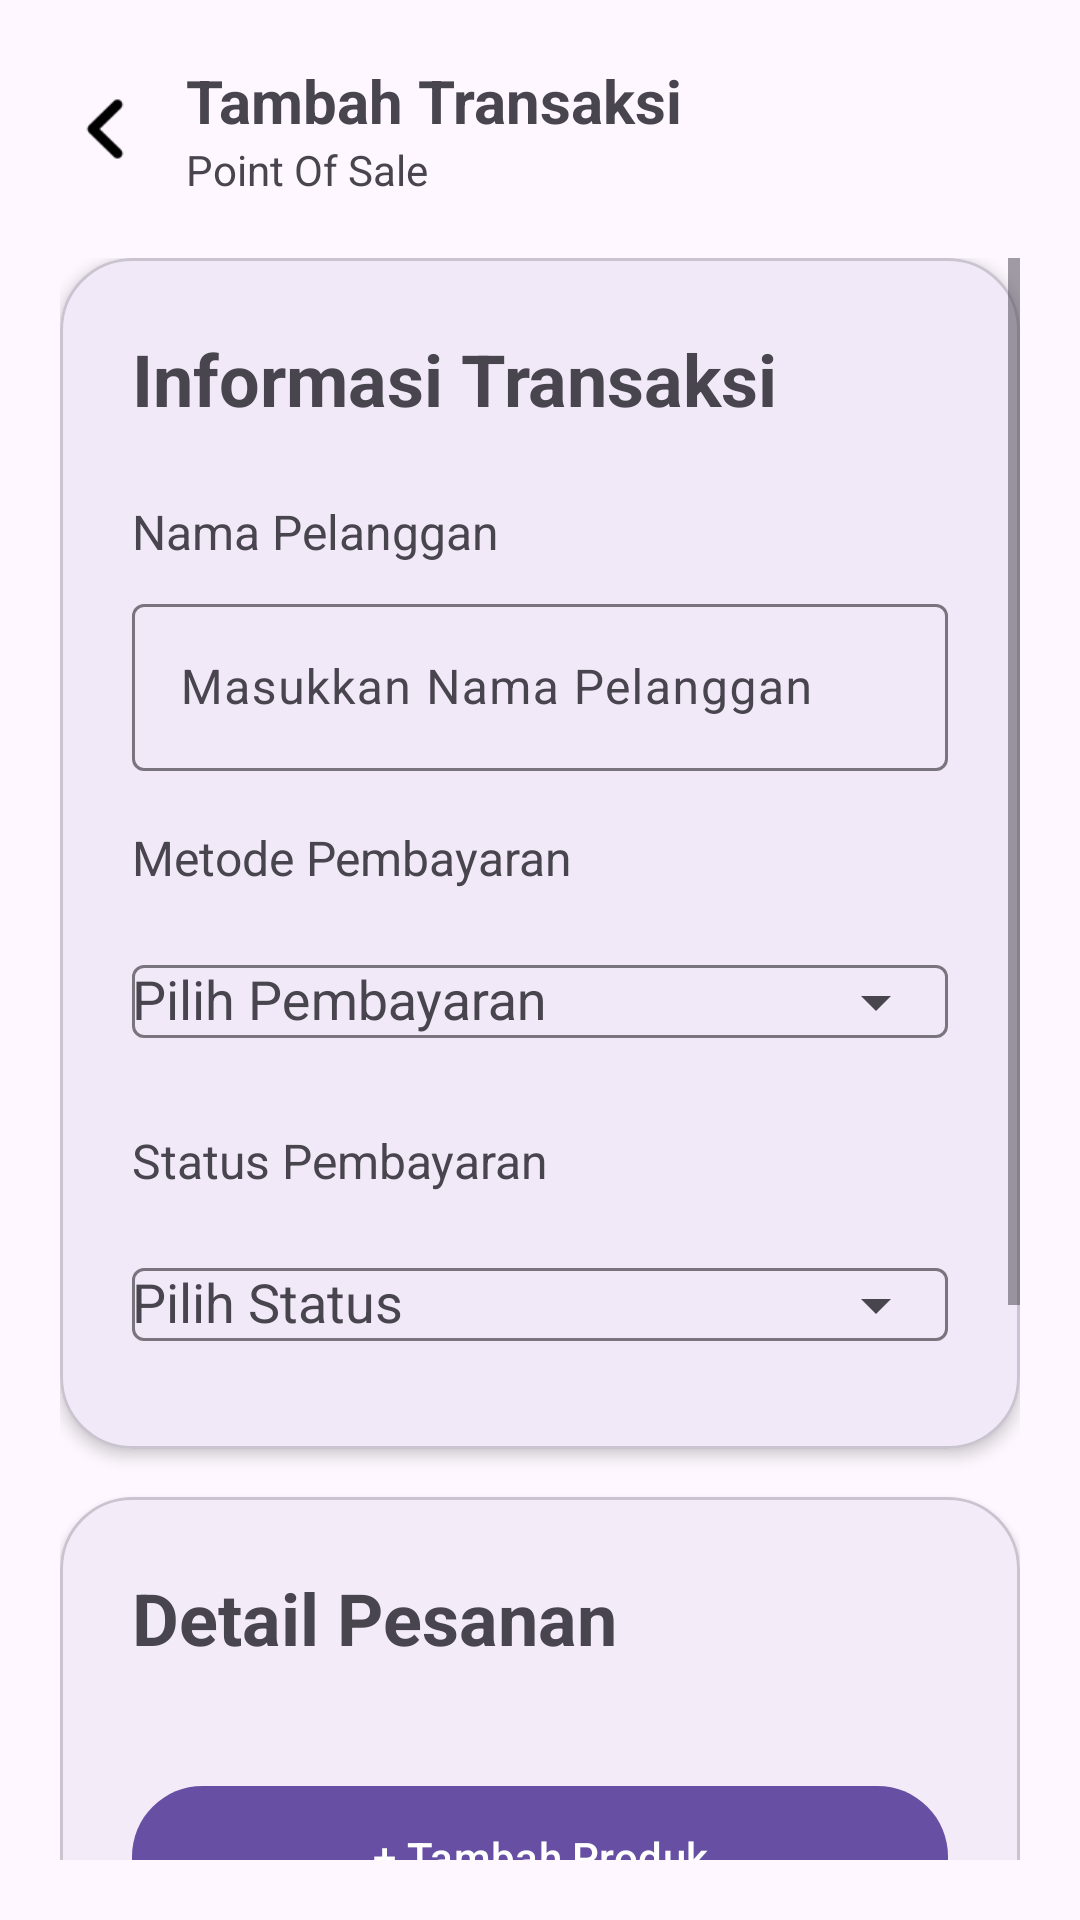

Produce the Android XML layout that renders to this screen, including the resource entries it uses.
<!-- AndroidManifest.xml: application theme Theme.Pos -->
<!-- res/layout/activity_mod_transaksi.xml -->
<?xml version="1.0" encoding="utf-8"?>
<androidx.constraintlayout.widget.ConstraintLayout
    xmlns:android="http://schemas.android.com/apk/res/android"
    xmlns:app="http://schemas.android.com/apk/res-auto"
    android:layout_width="match_parent"
    android:layout_height="match_parent"
    android:padding="20dp">

    <ImageView
        android:id="@+id/ivKembali"
        android:layout_width="30dp"
        android:layout_height="30dp"
        android:contentDescription="kembali"
        android:src="@drawable/back"
        app:layout_constraintStart_toStartOf="parent"
        app:layout_constraintTop_toTopOf="parent"
        app:layout_constraintBottom_toBottomOf="@id/headerText"/>

    <LinearLayout
        android:id="@+id/headerText"
        android:layout_width="wrap_content"
        android:layout_height="wrap_content"
        android:layout_marginStart="12dp"
        android:orientation="vertical"
        app:layout_constraintStart_toEndOf="@id/ivKembali"
        app:layout_constraintTop_toTopOf="parent">

        <TextView
            android:layout_width="wrap_content"
            android:layout_height="wrap_content"
            android:text="Tambah Transaksi"
            android:textSize="20sp"
            android:textStyle="bold"/>

        <TextView
            android:layout_width="wrap_content"
            android:layout_height="wrap_content"
            android:text="Point Of Sale"
            android:textSize="14sp"/>
    </LinearLayout>

    <ScrollView
        android:layout_width="0dp"
        android:layout_height="0dp"
        android:layout_marginTop="20dp"
        android:fillViewport="true"
        app:layout_constraintTop_toBottomOf="@id/headerText"
        app:layout_constraintBottom_toBottomOf="parent"
        app:layout_constraintStart_toStartOf="parent"
        app:layout_constraintEnd_toEndOf="parent">

        <LinearLayout
            android:layout_width="match_parent"
            android:layout_height="wrap_content"
            android:orientation="vertical">

            <com.google.android.material.card.MaterialCardView
                android:layout_width="match_parent"
                android:layout_height="wrap_content"
                app:cardCornerRadius="24dp"
                app:cardElevation="3dp">

                <LinearLayout
                    android:layout_width="match_parent"
                    android:layout_height="wrap_content"
                    android:orientation="vertical"
                    android:padding="24dp">

                    <TextView
                        android:layout_width="wrap_content"
                        android:layout_height="wrap_content"
                        android:text="Informasi Transaksi"
                        android:textSize="24sp"
                        android:textStyle="bold"/>

                    <TextView
                        android:layout_width="wrap_content"
                        android:layout_height="wrap_content"
                        android:layout_marginTop="24dp"
                        android:text="Nama Pelanggan"
                        android:textSize="16sp"/>

                    <com.google.android.material.textfield.TextInputLayout
                        android:layout_width="match_parent"
                        android:layout_height="wrap_content"
                        android:layout_marginTop="8dp"
                        android:hint="Masukkan Nama Pelanggan">

                        <com.google.android.material.textfield.TextInputEditText
                            android:id="@+id/etNamaPelanggan"
                            android:layout_width="match_parent"
                            android:layout_height="wrap_content"/>
                    </com.google.android.material.textfield.TextInputLayout>

                    <TextView
                        android:layout_width="wrap_content"
                        android:layout_height="wrap_content"
                        android:layout_marginTop="18dp"
                        android:text="Metode Pembayaran"
                        android:textSize="16sp"/>

                    <com.google.android.material.textfield.TextInputLayout
                        android:layout_width="match_parent"
                        android:layout_height="wrap_content"
                        android:layout_marginTop="8dp"
                        android:hint="Pilih Pembayaran"
                        app:endIconMode="dropdown_menu">

                        <AutoCompleteTextView
                            android:id="@+id/autoPembayaran"
                            android:layout_width="match_parent"
                            android:layout_height="wrap_content"
                            android:focusable="false"
                            android:inputType="none"/>
                    </com.google.android.material.textfield.TextInputLayout>

                    <TextView
                        android:layout_width="wrap_content"
                        android:layout_height="wrap_content"
                        android:layout_marginTop="18dp"
                        android:text="Status Pembayaran"
                        android:textSize="16sp"/>

                    <com.google.android.material.textfield.TextInputLayout
                        android:layout_width="match_parent"
                        android:layout_height="wrap_content"
                        android:layout_marginTop="8dp"
                        android:hint="Pilih Status"
                        app:endIconMode="dropdown_menu">

                        <AutoCompleteTextView
                            android:id="@+id/autoStatus"
                            android:layout_width="match_parent"
                            android:layout_height="wrap_content"
                            android:focusable="false"
                            android:inputType="none"/>
                    </com.google.android.material.textfield.TextInputLayout>

                </LinearLayout>

            </com.google.android.material.card.MaterialCardView>

            <com.google.android.material.card.MaterialCardView
                android:layout_width="match_parent"
                android:layout_height="wrap_content"
                android:layout_marginTop="16dp"
                app:cardCornerRadius="24dp"
                app:cardElevation="2dp">

                <LinearLayout
                    android:layout_width="match_parent"
                    android:layout_height="wrap_content"
                    android:orientation="vertical"
                    android:padding="24dp">

                    <TextView
                        android:layout_width="wrap_content"
                        android:layout_height="wrap_content"
                        android:text="Detail Pesanan"
                        android:textSize="24sp"
                        android:textStyle="bold"/>

                    <androidx.recyclerview.widget.RecyclerView
                        android:id="@+id/rvPesanan"
                        android:layout_width="match_parent"
                        android:layout_height="wrap_content"
                        android:layout_marginTop="20dp"
                        android:nestedScrollingEnabled="false"/>

                    <com.google.android.material.button.MaterialButton
                        android:id="@+id/btnTambahProduk"
                        android:layout_width="match_parent"
                        android:layout_height="55dp"
                        android:layout_marginTop="16dp"
                        android:text="+ Tambah Produk"/>

                </LinearLayout>
            </com.google.android.material.card.MaterialCardView>

            <com.google.android.material.card.MaterialCardView
                android:layout_width="match_parent"
                android:layout_height="wrap_content"
                android:layout_marginTop="16dp"
                app:cardCornerRadius="24dp"
                app:cardElevation="2dp">

                <LinearLayout
                    android:layout_width="match_parent"
                    android:layout_height="wrap_content"
                    android:gravity="center_vertical"
                    android:orientation="horizontal"
                    android:padding="24dp">

                    <LinearLayout
                        android:layout_width="0dp"
                        android:layout_height="wrap_content"
                        android:layout_weight="1"
                        android:orientation="vertical">

                        <TextView
                            android:layout_width="wrap_content"
                            android:layout_height="wrap_content"
                            android:text="Total Pembayaran"
                            android:textSize="15sp"/>

                        <TextView
                            android:id="@+id/tvTotal"
                            android:layout_width="wrap_content"
                            android:layout_height="wrap_content"
                            android:layout_marginTop="6dp"
                            android:text=""
                            android:textSize="28sp"
                            android:textStyle="bold"/>
                    </LinearLayout>
                </LinearLayout>
            </com.google.android.material.card.MaterialCardView>

            <com.google.android.material.button.MaterialButton
                android:id="@+id/btnSimpanTransaksi"
                android:layout_width="match_parent"
                android:layout_height="55dp"
                android:layout_marginTop="20dp"
                android:layout_marginBottom="30dp"
                android:text="Simpan Transaksi"
                android:textSize="16sp"/>

        </LinearLayout>
    </ScrollView>
</androidx.constraintlayout.widget.ConstraintLayout>
<!-- resources referenced by this layout -->
<resources>
  <!-- drawable back: png bitmap (drawable, 611 bytes) -->
  <style name="Theme.Pos" parent="Base.Theme.Pos" />
  <style name="Base.Theme.Pos" parent="Theme.Material3.DayNight.NoActionBar">
      </style>
</resources>
